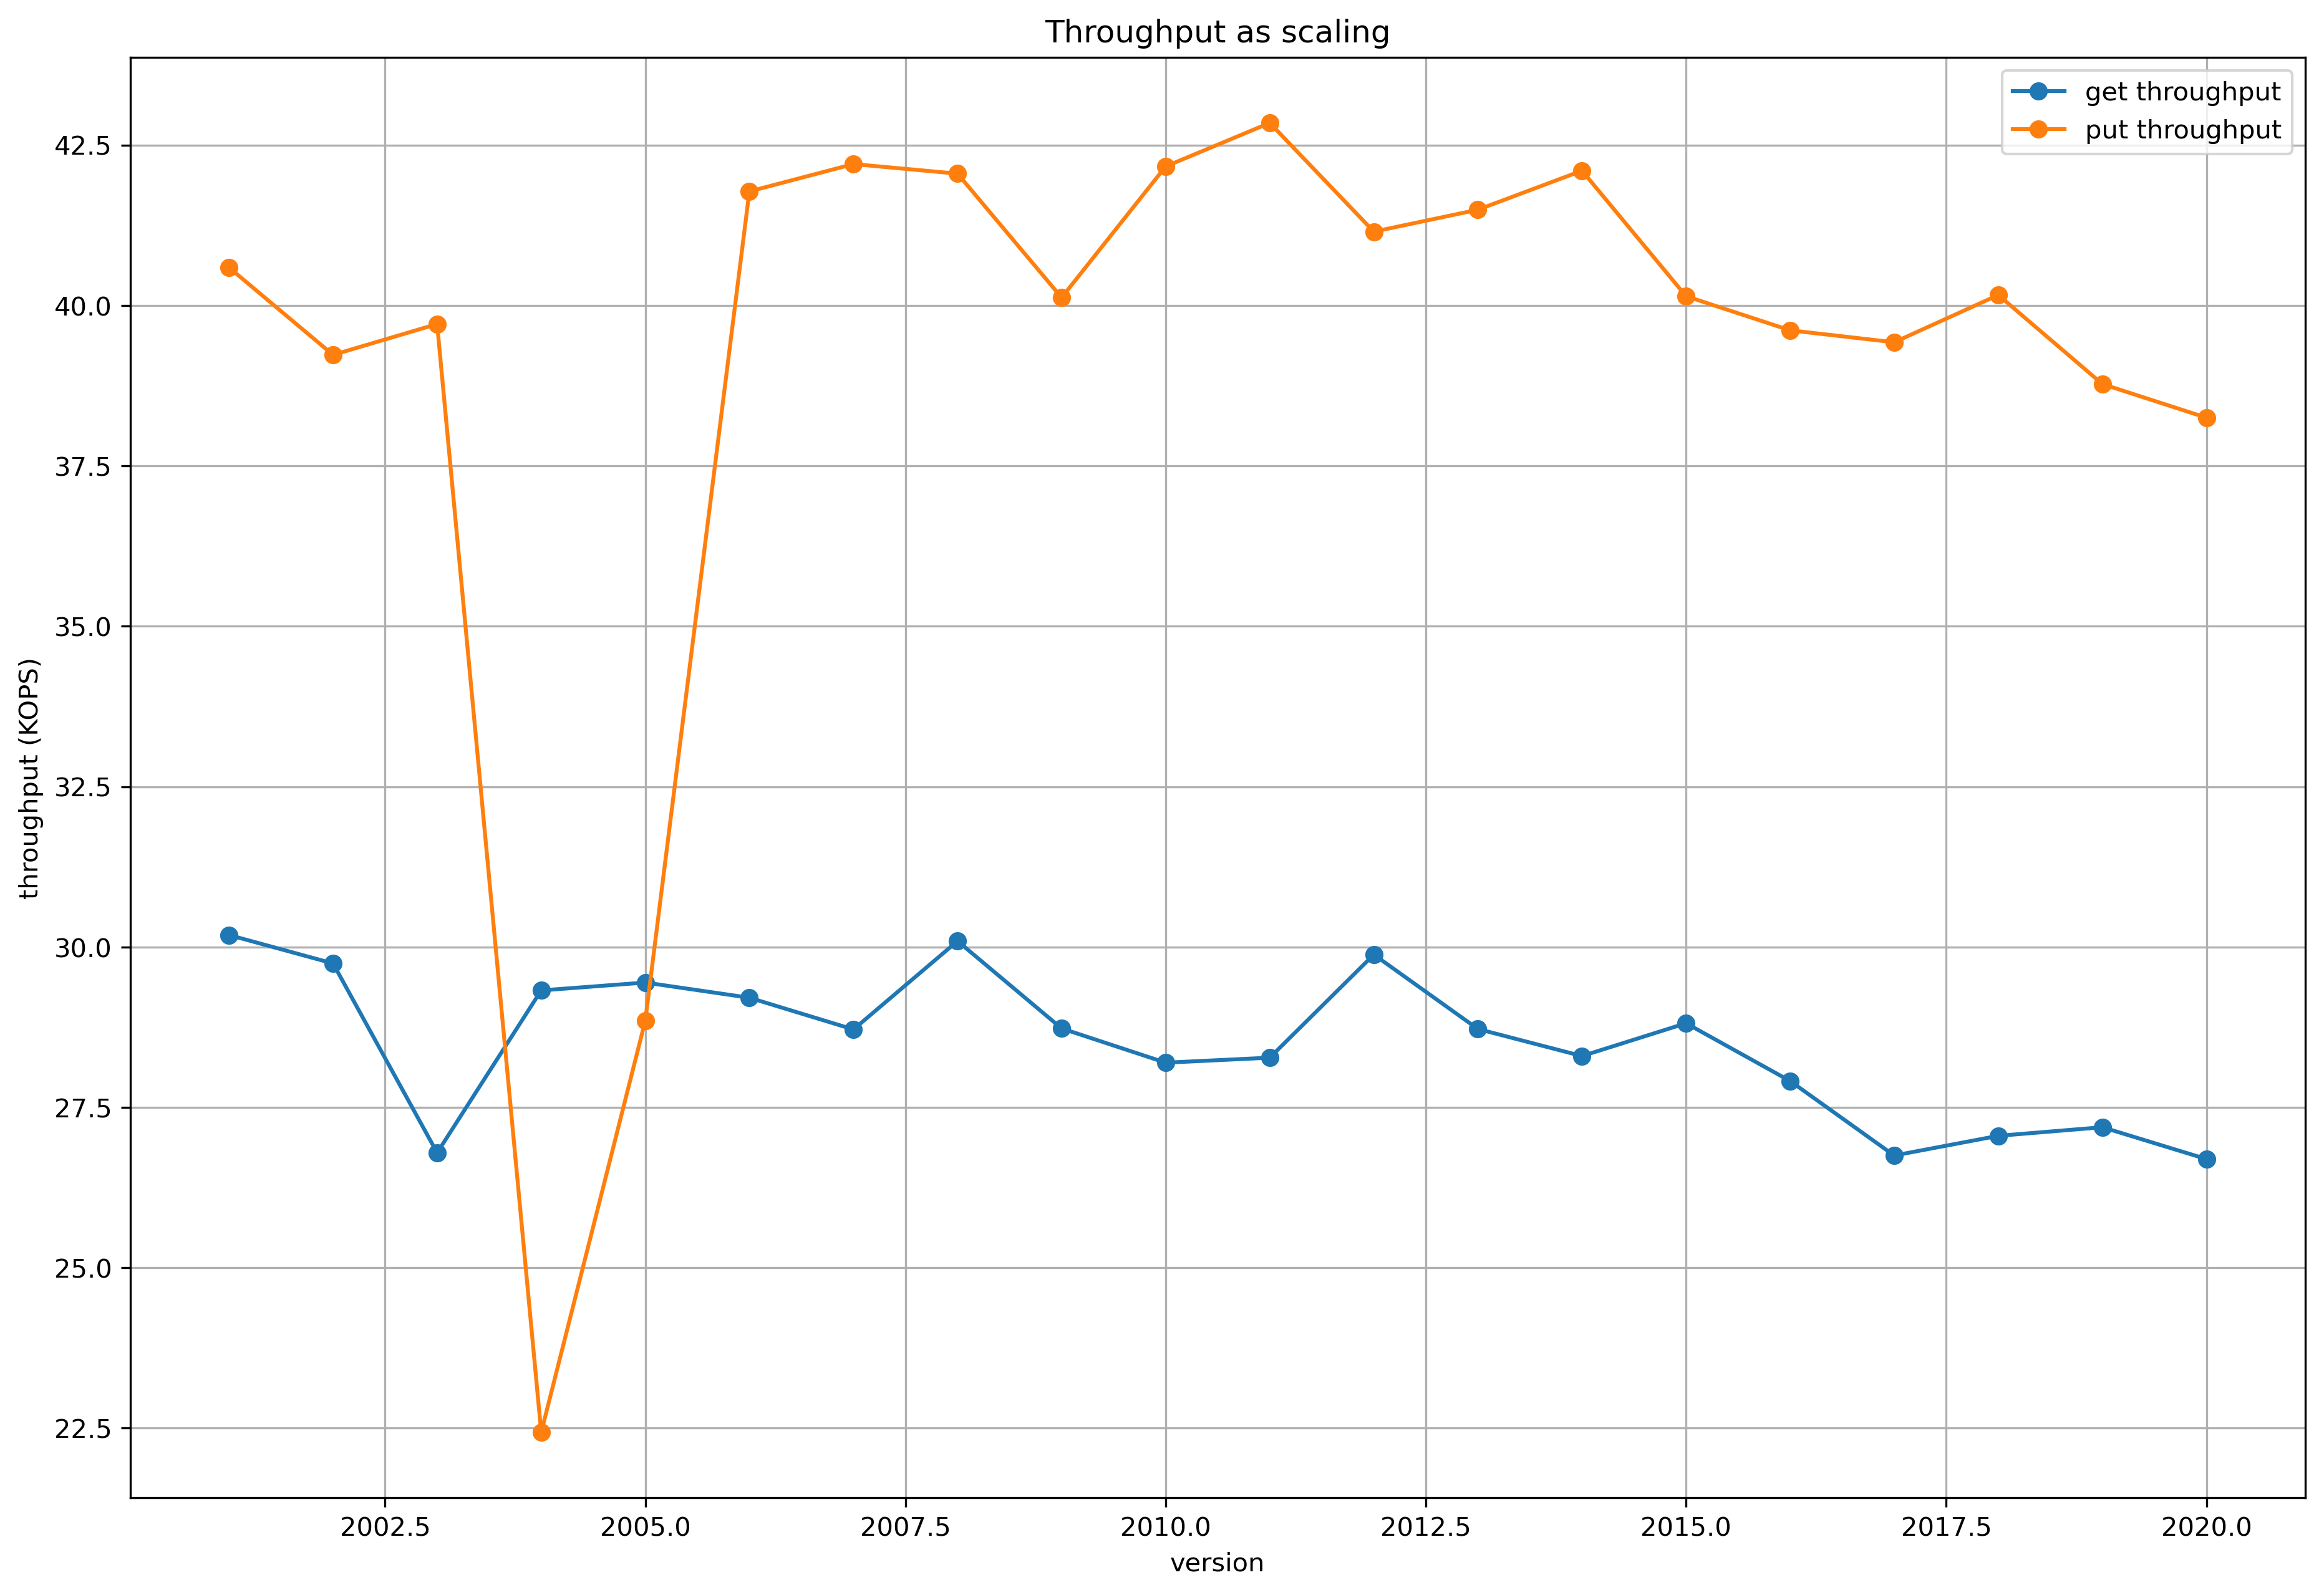

Data behind this chart, as committed beside it:
version, get_latency, put_latency, get_throughput, put_throughput
2001, 0.1656, 0.1232, 30187, 40591
2002, 0.1681, 0.1275, 29744, 39229
2003, 0.1866, 0.1259, 26793, 39710
2004, 0.1705, 0.2229, 29324, 22435
2005, 0.1698, 0.1733, 29446, 28852
2006, 0.1712, 0.1197, 29209, 41777
2007, 0.1741, 0.1185, 28715, 42203
2008, 0.1662, 0.1189, 30093, 42054
2009, 0.174, 0.1246, 28731, 40122
2010, 0.1773, 0.1186, 28197, 42166
2011, 0.1768, 0.1167, 28275, 42844
2012, 0.1673, 0.1215, 29882, 41150
2013, 0.1741, 0.1205, 28722, 41492
2014, 0.1767, 0.1188, 28300, 42100
2015, 0.1735, 0.1246, 28812, 40144
2016, 0.1791, 0.1262, 27911, 39612
2017, 0.1869, 0.1268, 26750, 39426
2018, 0.1848, 0.1245, 27057, 40162
2019, 0.1839, 0.129, 27191, 38774
2020, 0.1873, 0.1307, 26695, 38250
